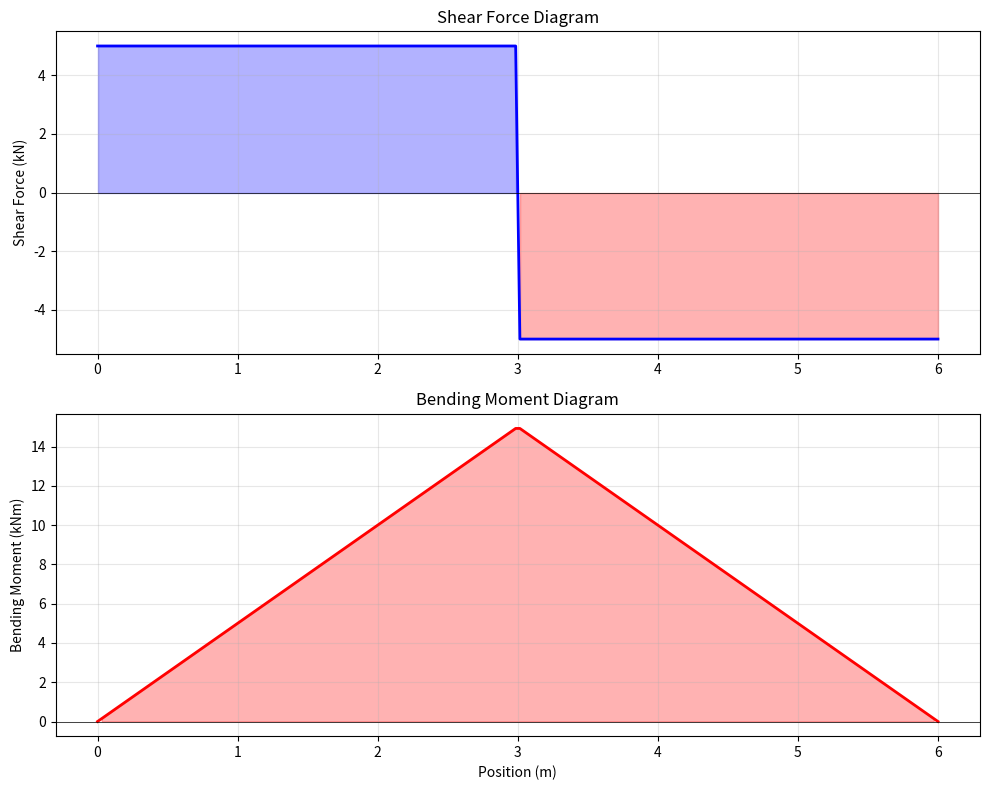

The matplotlib source for this figure:
import numpy as np
import matplotlib.pyplot as plt

# Beam parameters
L = 6  # length (m)
P = 10  # point load (kN)
a = 3  # load position from left (m)

# Calculate reactions
R1 = P * (L - a) / L
R2 = P * a / L

# Generate x coordinates
x = np.linspace(0, L, 200)

# Calculate shear force
V = np.where(x < a, R1, -R2)

# Calculate bending moment
M = np.where(x < a, R1 * x, R1 * x - P * (x - a))

# Create plots
fig, (ax1, ax2) = plt.subplots(2, 1, figsize=(10, 8))

# Shear force diagram
ax1.plot(x, V, 'b-', linewidth=2)
ax1.fill_between(x, 0, V, where=(V>0), color='blue', alpha=0.3)
ax1.fill_between(x, 0, V, where=(V<0), color='red', alpha=0.3)
ax1.axhline(y=0, color='black', linewidth=0.5)
ax1.set_ylabel('Shear Force (kN)')
ax1.set_title('Shear Force Diagram')
ax1.grid(True, alpha=0.3)

# Bending moment diagram
ax2.plot(x, M, 'r-', linewidth=2)
ax2.fill_between(x, 0, M, where=(M>0), color='red', alpha=0.3)
ax2.axhline(y=0, color='black', linewidth=0.5)
ax2.set_ylabel('Bending Moment (kNm)')
ax2.set_xlabel('Position (m)')
ax2.set_title('Bending Moment Diagram')
ax2.grid(True, alpha=0.3)

plt.tight_layout()
